Dataset: OTTO_ML_Dataset (GitHub, dhsig86/ottoatlas). Classes: not otoscopic, normal, otite externa aguda, acute otitis media, chronic otitis media.

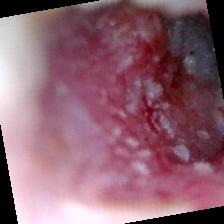
Label: otite externa aguda

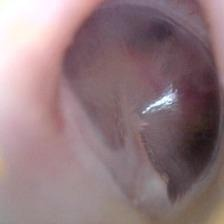
Label: normal

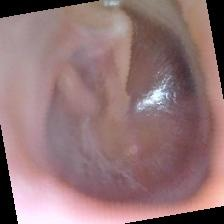
Label: normal

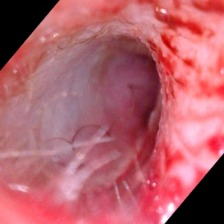
Label: otite externa aguda

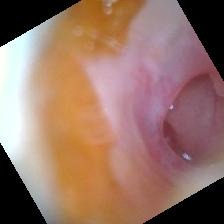
Label: chronic otitis media

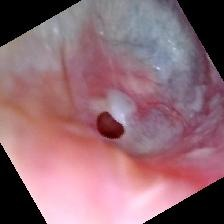
Label: chronic otitis media
